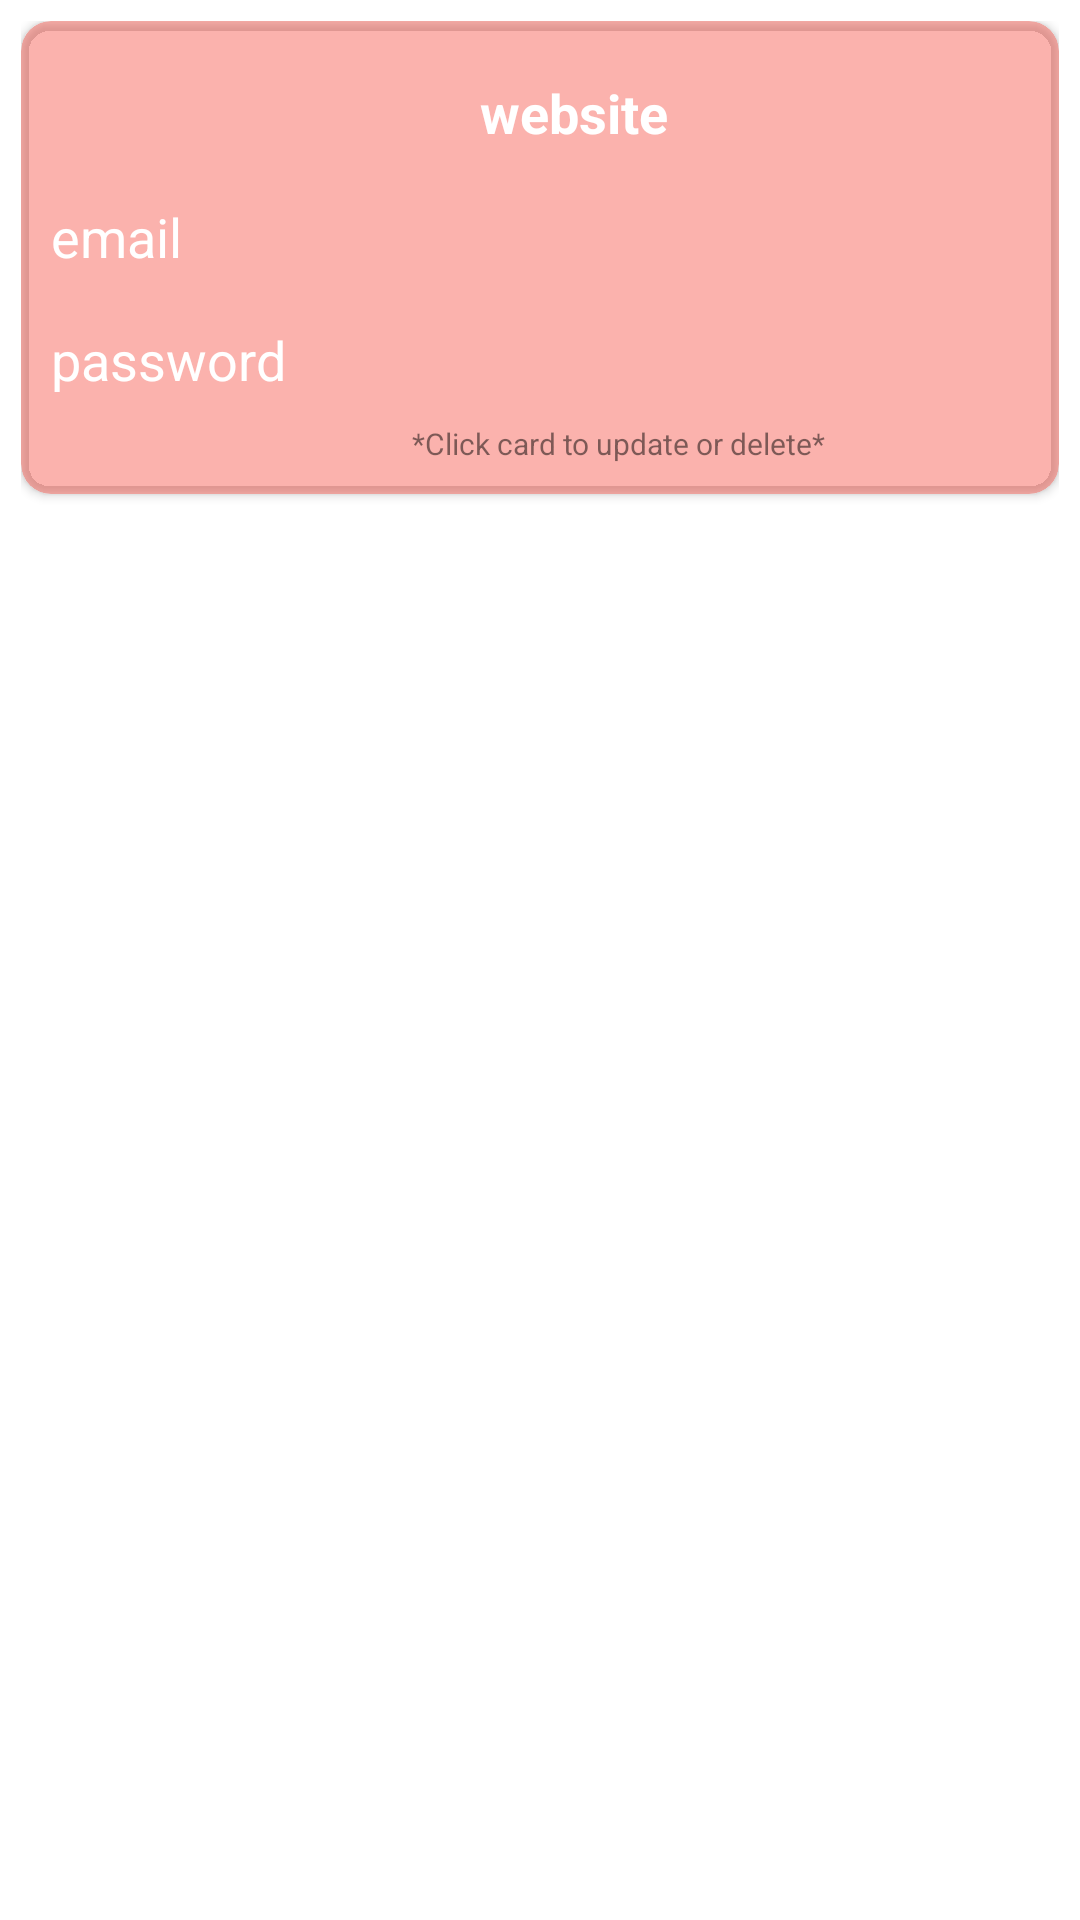

This screen was rendered from an Android layout file. Write that file and the resources it references.
<!-- AndroidManifest.xml: application theme Theme.mytheme -->
<!-- res/layout/view.xml -->
<?xml version="1.0" encoding="utf-8"?>
<LinearLayout xmlns:android="http://schemas.android.com/apk/res/android"
    android:layout_width="match_parent"
    android:layout_height="wrap_content"
    android:padding="7dp"
    xmlns:app="http://schemas.android.com/apk/res-auto">
    <androidx.cardview.widget.CardView
        android:layout_width="match_parent"
        android:layout_height="wrap_content"
        android:elevation="3dp"
        android:backgroundTint="#68F44336"
        app:cardCornerRadius="10dp">

        <LinearLayout
            android:id="@+id/mylayout"
            android:layout_width="match_parent"
            android:layout_height="match_parent"
            android:backgroundTint="#68F44336"
            android:orientation="vertical"
            android:padding="10dp">

            <TextView
                android:id="@+id/tvWebsite_view"
                android:layout_width="349dp"
                android:layout_height="41dp"
                android:fontFamily="sans-serif"
                android:gravity="center|center_vertical"
                android:text="website"
                android:textColor="@color/white"
                android:textSize="18sp"
                android:textStyle="bold" />

            <TextView
                android:id="@+id/tvEmail_view"
                android:layout_width="377dp"
                android:layout_height="40dp"
                android:layout_marginTop="1dp"
                android:fontFamily="sans-serif"
                android:gravity="center_vertical"
                android:text="email"
                android:textColor="@color/white"
                android:textSize="18sp" />

            <TextView
                android:id="@+id/tvPassword_view"
                android:layout_width="378dp"
                android:layout_height="40dp"
                android:layout_marginTop="1dp"
                android:fontFamily="sans-serif"
                android:gravity="center_vertical"
                android:text="password"
                android:textColor="@color/white"
                android:textSize="18sp" />

            <TextView
                android:id="@+id/tvHint"
                android:layout_width="378dp"
                android:layout_height="wrap_content"
                android:layout_marginTop="1dp"
                android:fontFamily="sans-serif"
                android:gravity="center|center_vertical"
                android:text="*Click card to update or delete*"
                android:textColor="#80000000"
                android:textSize="10sp" />


            

        </LinearLayout>
    </androidx.cardview.widget.CardView>

</LinearLayout>
<!-- resources referenced by this layout -->
<resources>
  <color name="white">#FFFFFFFF</color>
  <style name="Theme.mytheme" parent="Theme.MaterialComponents.Light.NoActionBar">
          
          <item name="colorPrimary">@color/purple_500</item>
          <item name="colorPrimaryVariant">@color/purple_700</item>
          <item name="colorOnPrimary">@color/white</item>
          
          <item name="colorSecondary">@color/teal_200</item>
          <item name="colorSecondaryVariant">@color/teal_700</item>
          <item name="colorOnSecondary">@color/black</item>
          
          <item name="android:statusBarColor" tools:targetApi="l">@color/black</item>
          
  
      </style>
  <color name="purple_500">#FF6200EE</color>
  <color name="purple_700">#FF3700B3</color>
  <color name="teal_200">#FF03DAC5</color>
  <color name="teal_700">#FF018786</color>
  <color name="black">#FF000000</color>
</resources>
